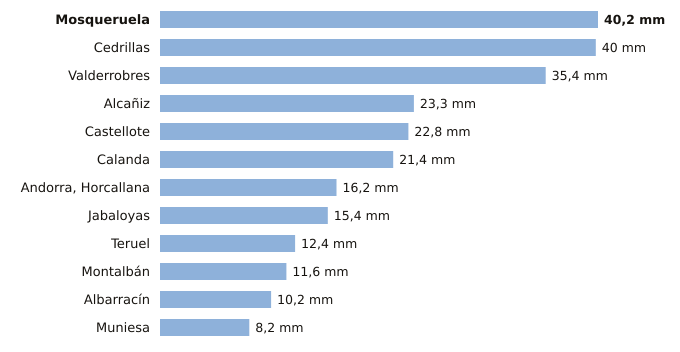

The data file committed next to this chart (first rows):
estacion, provincia, indicativo, mm_6_dias_anteriores, mm_hoy, mm_7_dias, horas_de_hoy
Mosqueruela, Teruel, 8486X, 40.2, 0.0, 40.2, 2
Cedrillas, Teruel, 8458X, 40.0, 0.0, 40.0, 2
Valderrobres, Teruel, 9935X, 35.4, 0.0, 35.4, 2
Alcañiz, Teruel, 9573X, 23.3, 0.0, 23.3, 2
Castellote, Teruel, 9561X, 22.8, 0.0, 22.8, 2
Calanda, Teruel, 9569A, 21.4, 0.0, 21.4, 2
Andorra, Horcallana, Teruel, 9550C, 16.2, 0.0, 16.2, 2
Jabaloyas, Teruel, 8376, 15.4, 0.0, 15.4, 2
Teruel, Teruel, 8368U, 12.4, 0.0, 12.4, 2
Montalbán, Teruel, 9531Y, 11.6, 0.0, 11.6, 2
Albarracín, Teruel, 8354X, 10.2, 0.0, 10.2, 2
Muniesa, Teruel, 9513X, 8.2, 0.0, 8.2, 2
